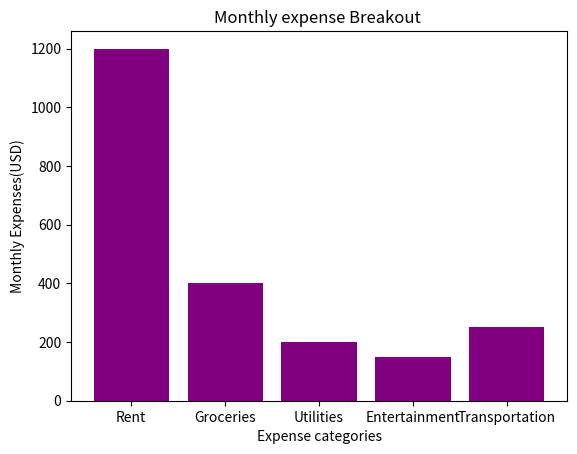

Python code for this plot:
"""
 Create a bar chart to represent monthly expenses in different spending
categories and give your conclusion
"""

import matplotlib.pyplot as plt
categories = ['Rent', 'Groceries', 'Utilities', 'Entertainment', 'Transportation']
# Monthly expenses in dollars (replace with your own data)
expenses = [1200, 400, 200, 150, 250]
plt.bar(categories,expenses,color = "purple")
plt.title("Monthly expense Breakout ")
plt.xlabel("Expense categories")
plt.ylabel("Monthly Expenses(USD)")

plt.show()
plt.show()
